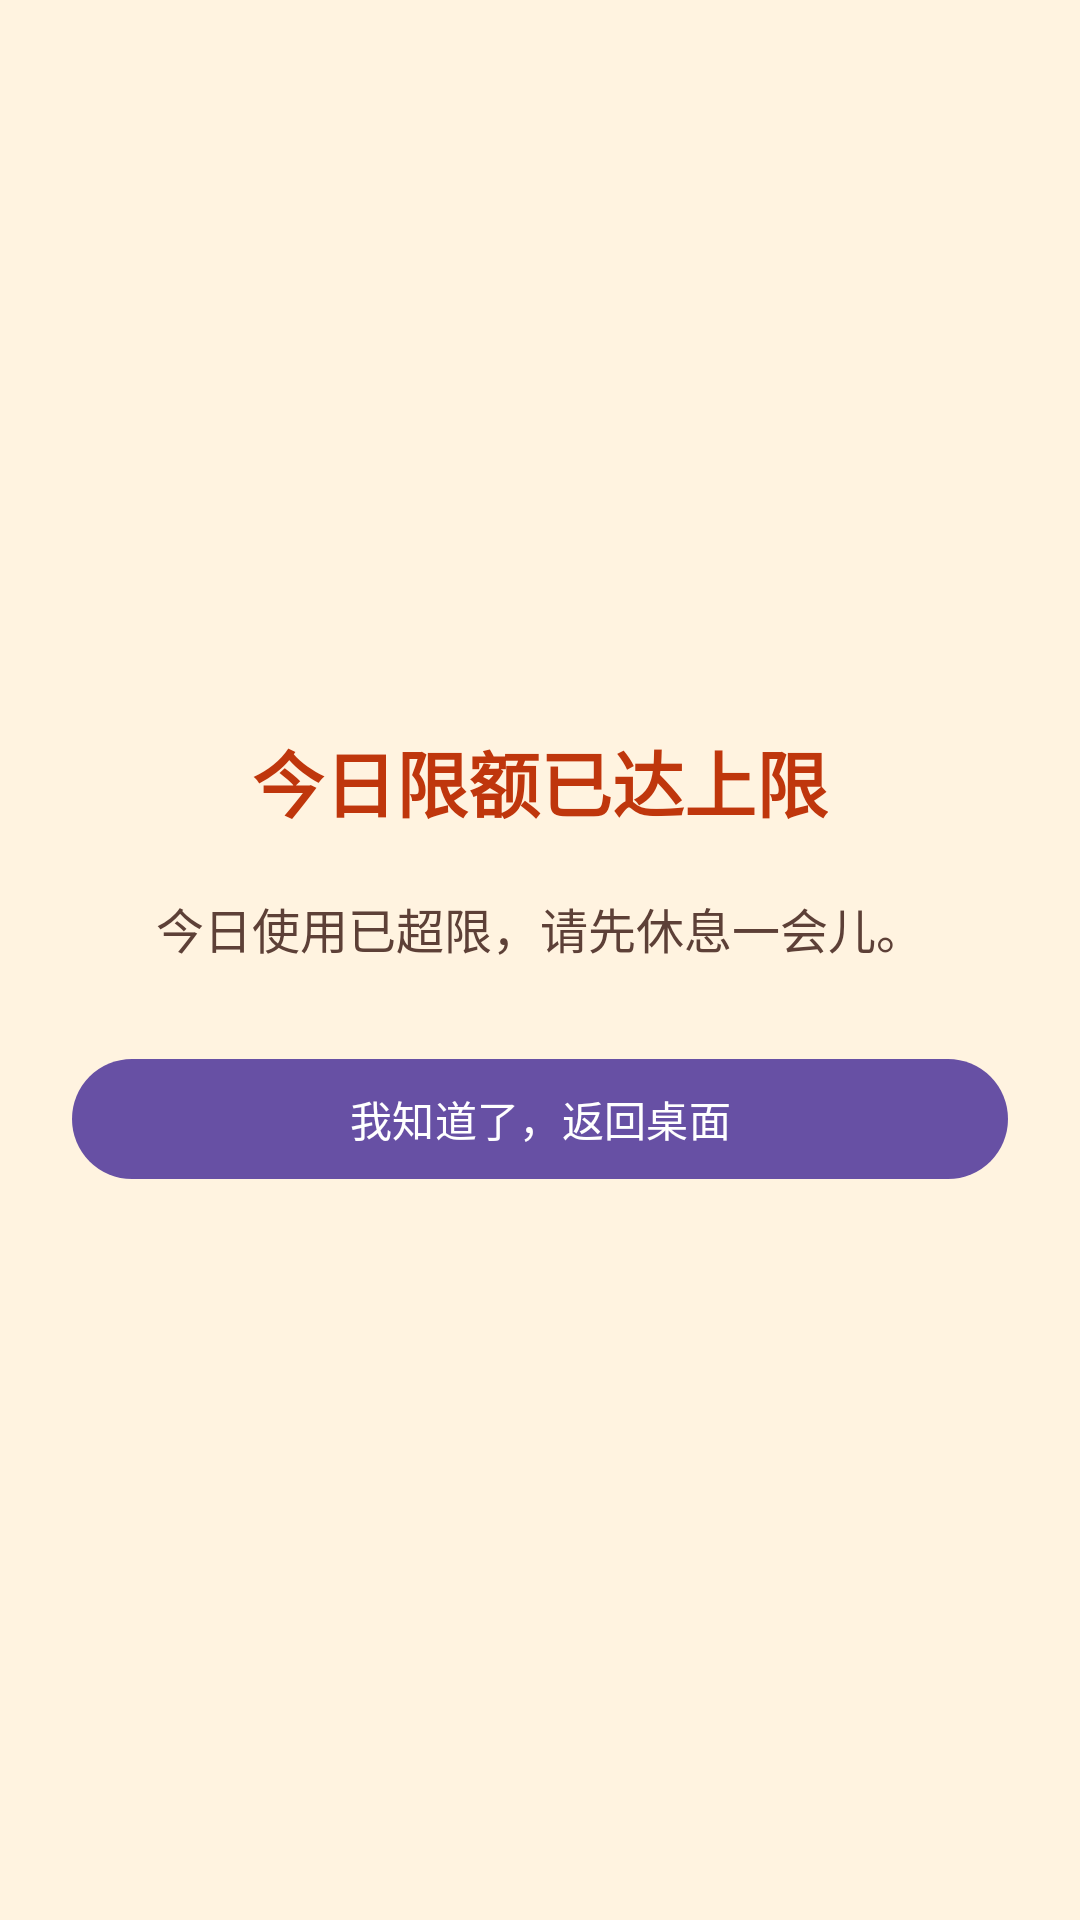

Produce the Android XML layout that renders to this screen, including the resource entries it uses.
<!-- AndroidManifest.xml: application theme Theme.AntiAddiction -->
<!-- res/layout/activity_lock.xml -->
<?xml version="1.0" encoding="utf-8"?>
<LinearLayout xmlns:android="http://schemas.android.com/apk/res/android"
    android:layout_width="match_parent"
    android:layout_height="match_parent"
    android:background="#FFF3E0"
    android:gravity="center"
    android:orientation="vertical"
    android:padding="24dp">

    <TextView
        android:id="@+id/tvLockTitle"
        android:layout_width="wrap_content"
        android:layout_height="wrap_content"
        android:text="今日限额已达上限"
        android:textColor="#BF360C"
        android:textSize="24sp"
        android:textStyle="bold" />

    <TextView
        android:id="@+id/tvLockMessage"
        android:layout_width="match_parent"
        android:layout_height="wrap_content"
        android:layout_marginTop="20dp"
        android:gravity="center"
        android:text="今日使用已超限，请先休息一会儿。"
        android:textColor="#5D4037"
        android:textSize="16sp" />

    <com.google.android.material.button.MaterialButton
        android:id="@+id/btnLockConfirm"
        android:layout_width="match_parent"
        android:layout_height="wrap_content"
        android:layout_marginTop="28dp"
        android:text="我知道了，返回桌面" />

</LinearLayout>
<!-- resources referenced by this layout -->
<resources>
  <style name="Theme.AntiAddiction" parent="Base.Theme.AntiAddiction" />
  <style name="Base.Theme.AntiAddiction" parent="Theme.Material3.DayNight.NoActionBar">
          
          
      </style>
</resources>
